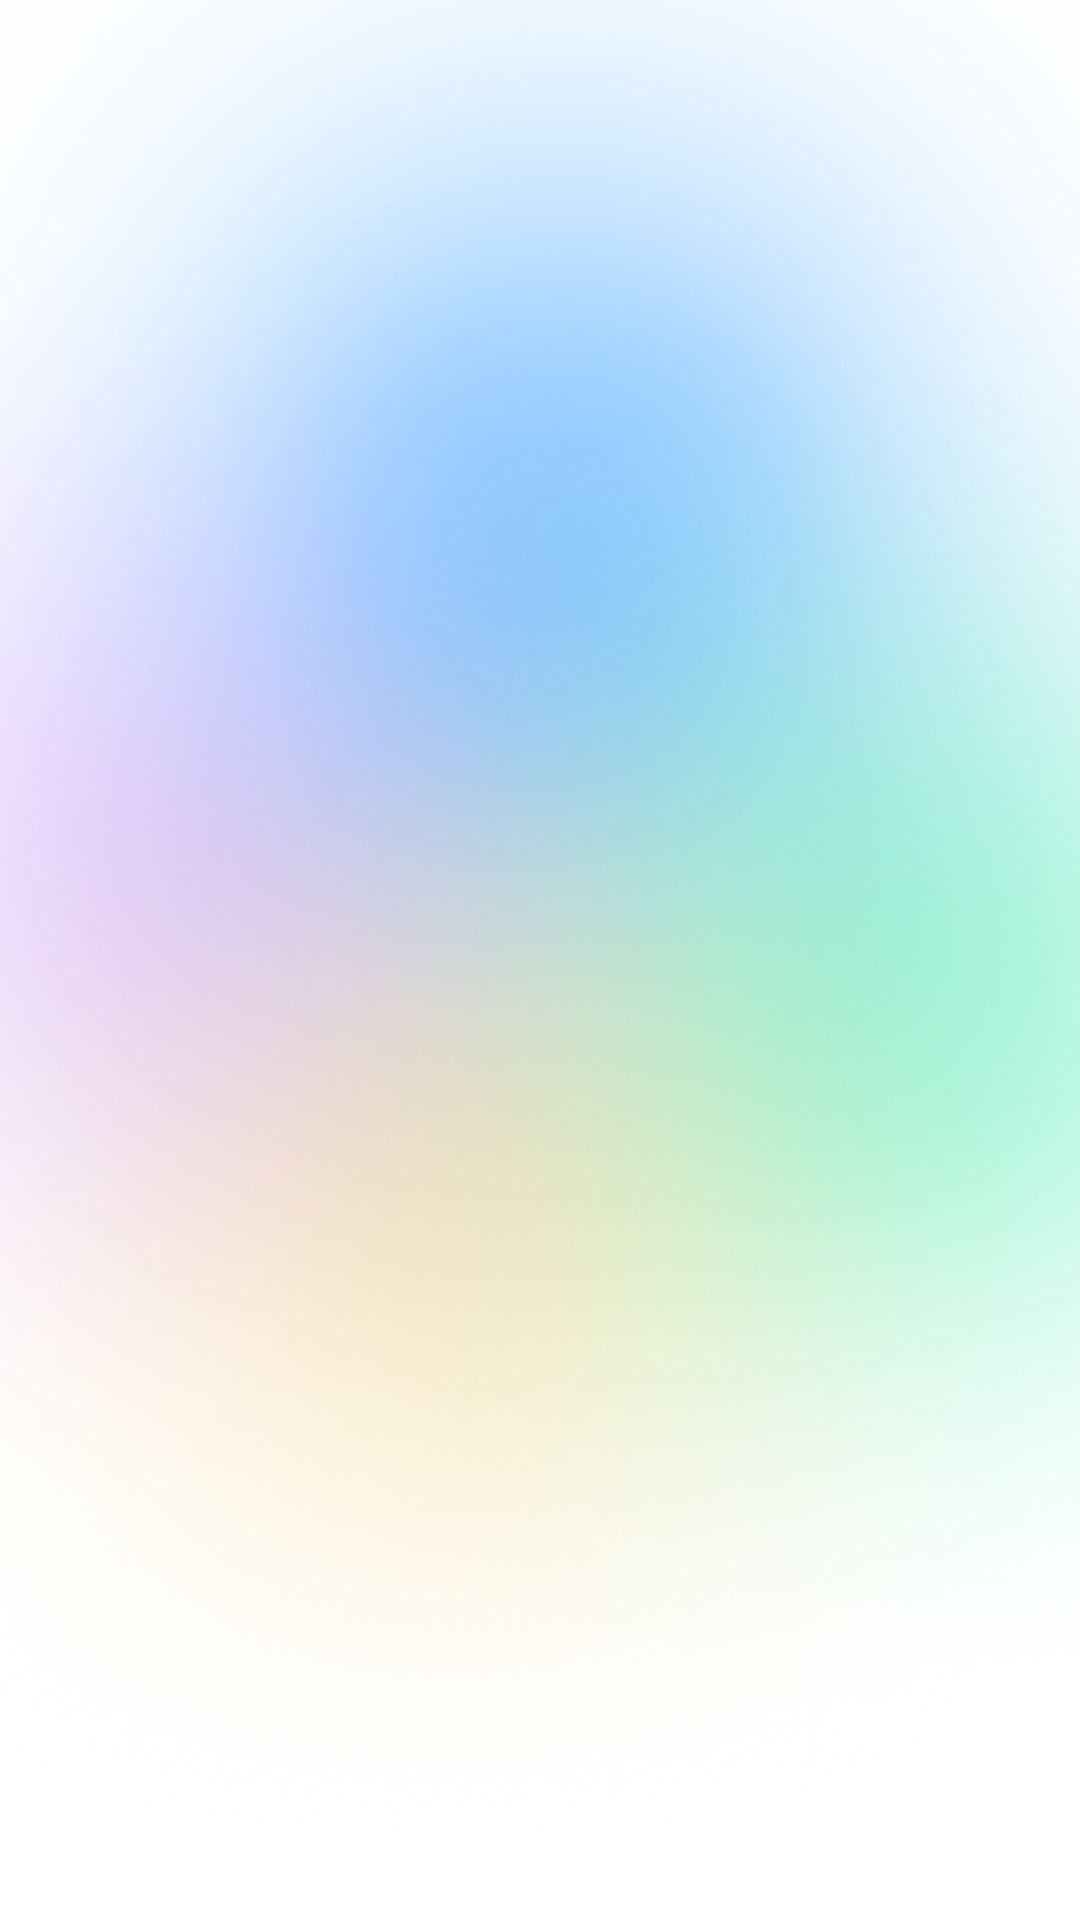

Here is an Android app screen rendered from its layout file. Give the layout XML and the strings, colors and styles it references.
<!-- AndroidManifest.xml: application theme Theme.KursusHub -->
<!-- res/layout/activity_onboarding.xml -->
<?xml version="1.0" encoding="utf-8"?>
<androidx.constraintlayout.widget.ConstraintLayout xmlns:android="http://schemas.android.com/apk/res/android"
    xmlns:app="http://schemas.android.com/apk/res-auto"
    xmlns:tools="http://schemas.android.com/tools"
    android:id="@+id/main"
    android:layout_width="match_parent"
    android:layout_height="match_parent"
    android:background="@drawable/onboarding_bg"
    tools:context=".ui.onBoarding.OnboardingActivity">

    <androidx.viewpager2.widget.ViewPager2
        android:id="@+id/viewPager"
        android:layout_width="match_parent"
        android:layout_height="match_parent" />

</androidx.constraintlayout.widget.ConstraintLayout>
<!-- resources referenced by this layout -->
<resources>
  <!-- drawable onboarding_bg: png bitmap (drawable, 496110 bytes) -->
  <style name="Theme.KursusHub" parent="Base.Theme.KursusHub" />
  <style name="Base.Theme.KursusHub" parent="Theme.Material3.DayNight.NoActionBar">
          <item name="android:colorBackground">@color/white</item>
      </style>
  <color name="white">#FFFFFFFF</color>
</resources>
